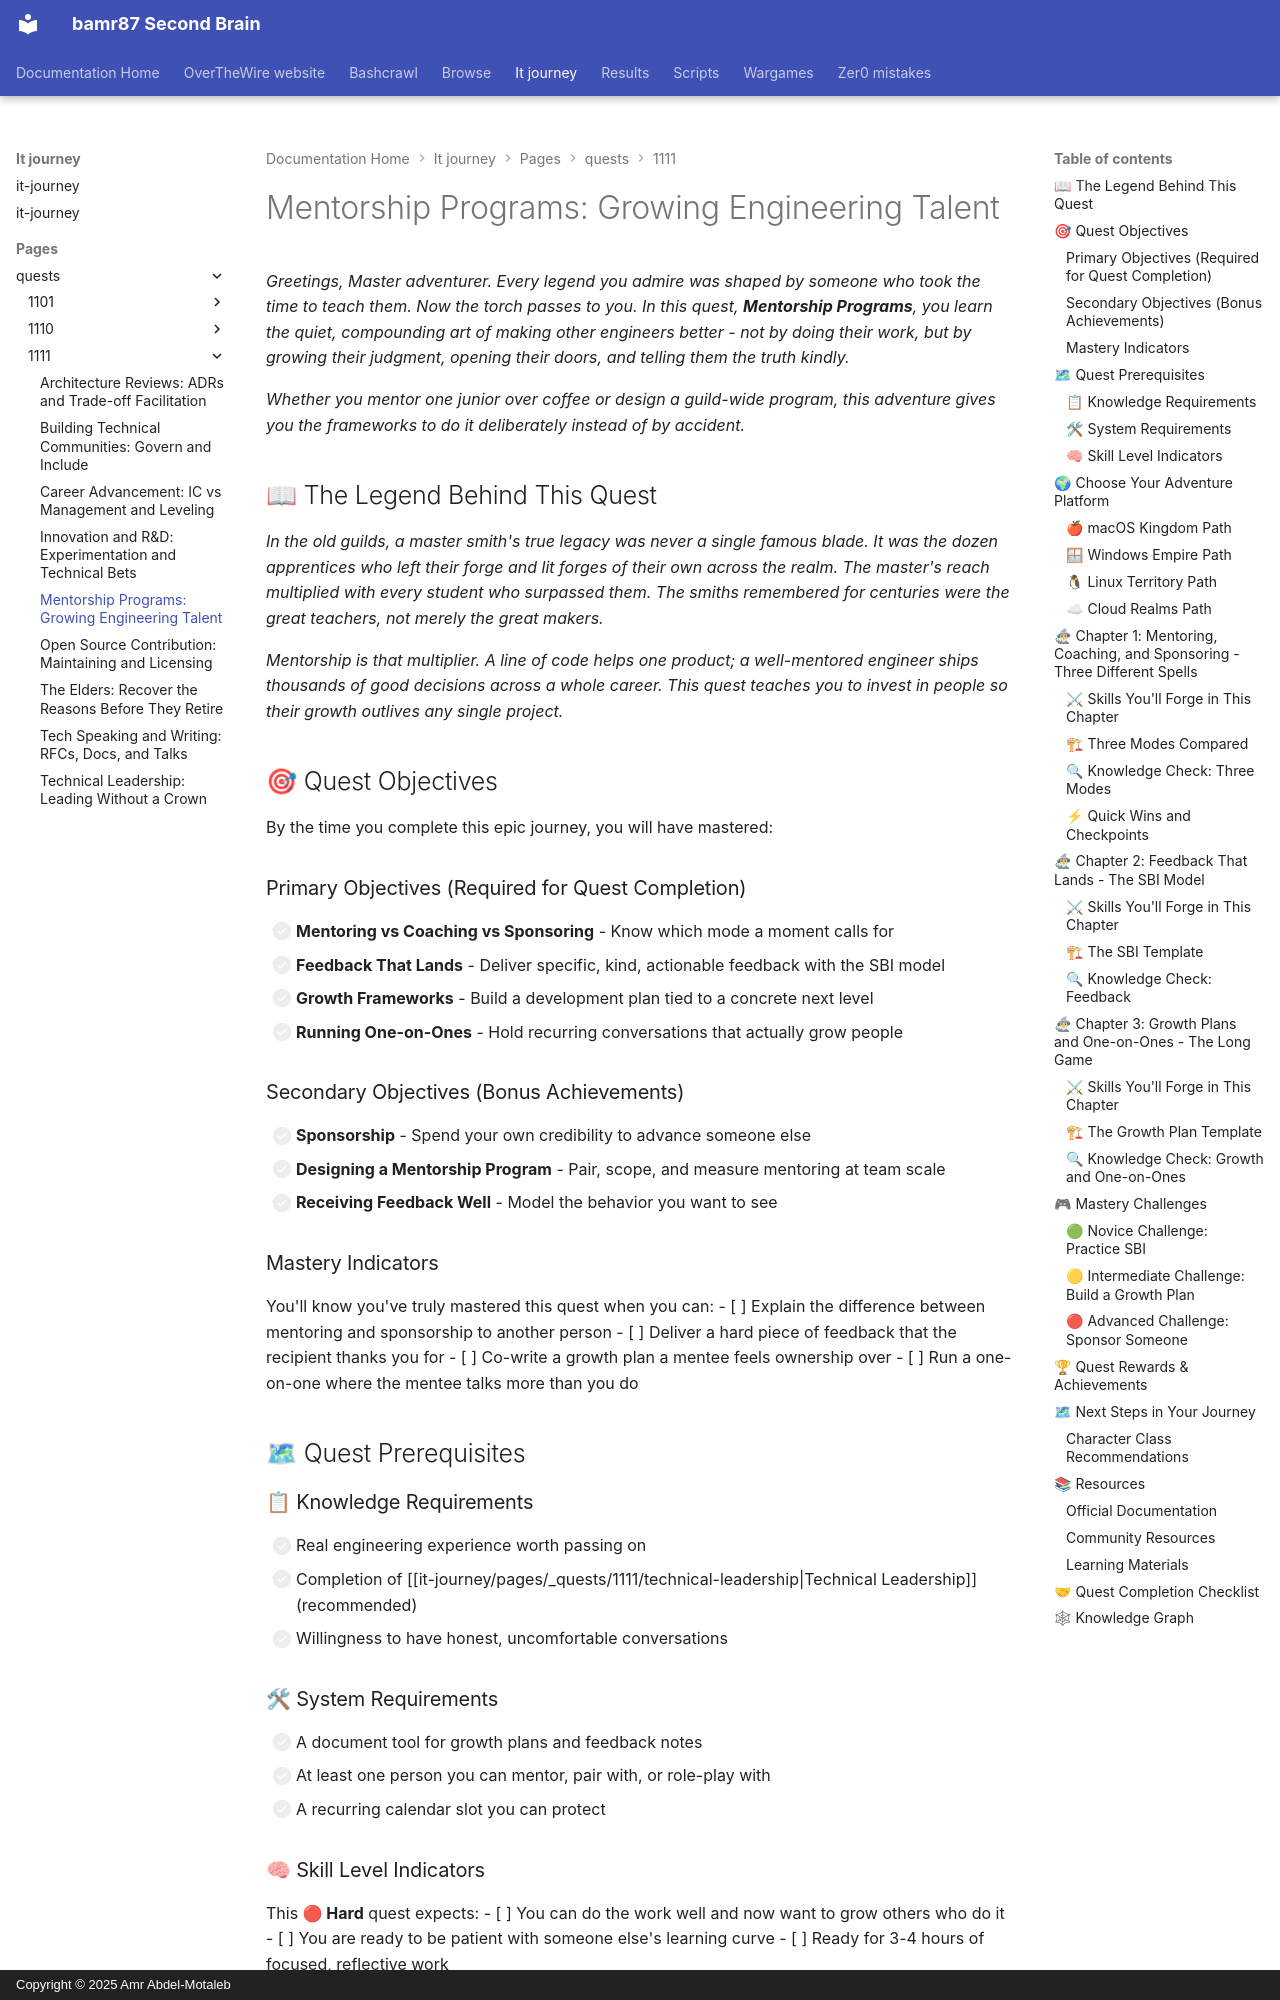

repository: bamr87/README · page: it-journey/pages/_quests/1111/mentorship-programs/index.html · generator: mkdocs · copyright: Copyright © 2025 Amr Abdel-Motaleb

---
author: IT-Journey Team
categories:
- Quests
- Leadership
- Hard
comments: true
date: '2025-11-29T22:51:57.000Z'
description: 'Build effective engineering mentorship: learn mentoring models, feedback
  that lands, growth frameworks, and how mentoring differs from sponsorship.'
difficulty: 🔴 Hard
draft: false
environment:
  os:
  - macos
  - windows
  - linux
  - cloud
  shell:
  - zsh
  - bash
  - powershell
  variables:
    project_dir: mentoring
estimated_time: 3-4 hours
excerpt: Mentor and sponsor engineers with feedback models and structured growth plans
fmContentType: quest
keywords:
  primary:
  - '1111'
  - mentorship
  - main_quest
  secondary:
  - feedback
  - sponsorship
  - growth-frameworks
lastmod: '2026-06-14T00:00:00.000Z'
layout: quest
learning_style: conceptual
level: '1111'
permalink: /quests/1111/mentorship-programs/
prerequisites:
  knowledge_requirements:
  - Solid engineering experience you can pass on
  - Completion of Technical Leadership (recommended)
  - Willingness to give and receive direct feedback
  skill_level_indicators:
  - You can do the work well and now want to grow others who do it
  system_requirements:
  - A document tool for growth plans and feedback notes
  - Access to at least one person you can mentor or pair with
preview: /images/previews/mentorship-programs-growing-engineering-talent.png
primary_technology: leadership
quest_arc: The Architect-King's Ascension
quest_dependencies:
  recommended_quests: []
  required_quests:
  - /quests/1111/technical-leadership/
  unlocks_quests:
  - /quests/1111/building-technical-communities/
  - /quests/1111/career-advancement/
quest_line: The Crown of Mastery
quest_series: Leadership Mastery
quest_type: main_quest
rewards:
  badges:
  - 🏆 Loremaster - Transferred hard-won knowledge to another
  - 🛡 Patron of the Guild - Sponsored someone into a room they could not enter alone
  progression_points: 90
  skills_unlocked:
  - 🛠 Structured Feedback (SBI)
  - 🧠 Growth-Plan Design
  unlocks_features:
  - Continued progress through the Level 1111 Leadership & Innovation quest line
skill_focus: leadership
source_file: pages/_quests/1111/mentorship-programs.md
source_repo: bamr87/it-journey
source_url: https://github.com/bamr87/it-journey/blob/main/pages/_quests/1111/mentorship-programs.md
sub_title: 'Level 1111 (15) Quest: Main Quest - Mentorship'
tags:
- '1111'
- mentorship
- main_quest
- feedback
- sponsorship
- growth
- gamified-learning
title: 'Mentorship Programs: Growing Engineering Talent'
validation_criteria:
  completion_requirements:
  - All primary objectives completed
  - A written growth plan for one mentee and one piece of structured feedback delivered
  knowledge_checks:
  - Understands the difference between mentoring and sponsorship
  - Can run a useful one-on-one
  skill_demonstrations:
  - Can deliver feedback using the SBI model
  - Can build a growth plan tied to a real next level
---
*Greetings, Master adventurer. Every legend you admire was shaped by someone who took the time to teach them. Now the torch passes to you. In this quest, **Mentorship Programs**, you learn the quiet, compounding art of making other engineers better - not by doing their work, but by growing their judgment, opening their doors, and telling them the truth kindly.*

*Whether you mentor one junior over coffee or design a guild-wide program, this adventure gives you the frameworks to do it deliberately instead of by accident.*
